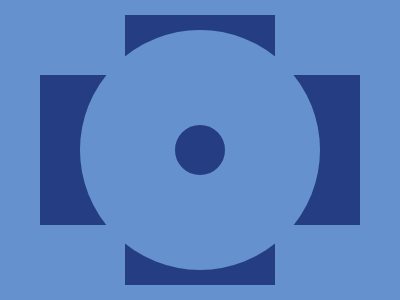

Write a web page that renders exactly this picture using CSS.

<!-- file: index.html -->
<!DOCTYPE html>
<html lang="en">
  <head>
    <meta charset="UTF-8" />
    <meta name="viewport" content="width=device-width, initial-scale=1.0" />
    <link rel="stylesheet" type="text/css" href="styles.css" />
    <title>Feb09</title>
  </head>
  <body>
    <div class="wrap">
      <div class="bg"></div>
      <div class="shape"></div>
    </div>
  </body>
</html>


/* file: styles.css */
* { margin: 0; }
body {
  transform: translate(-50%, -50%);
  position: absolute;
  top: 50%;
  left: 50%;
}
.wrap {
  width: 400px;
  height: 400px;
  background: #6592CF;
  
  display: flex;
  justify-content: center;
  align-items: center;
  overflow: hidden;
}

.shape {
  width: 50px;
  height: 50px;
  background: #243D83;
  border: 95px solid #6592CF;
  border-radius: 50%;
  z-index: 5;
}

.bg,
.bg::after {
  content: '';
  transform: translate(-50%, -50%);
  position: absolute;
  top: 50%;
  left: 50%;
  
  width: 150px;
  height: 150px;
  background: #243D83;
}
.bg { width: 320px; }
.bg::after {  height: 270px; }